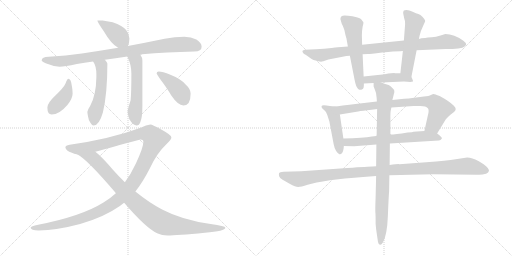
t = 0.00 s
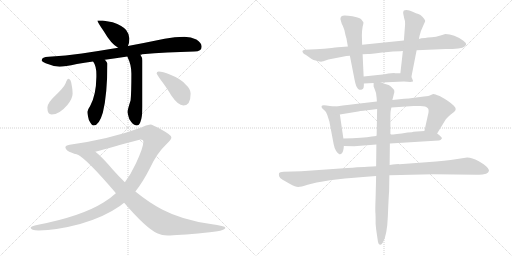
t = 2.74 s
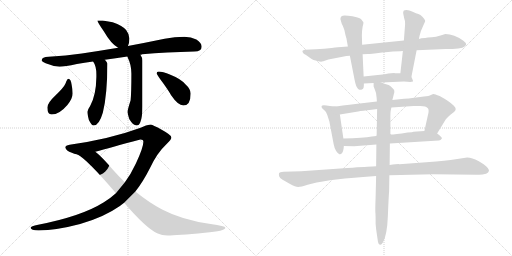
t = 5.48 s
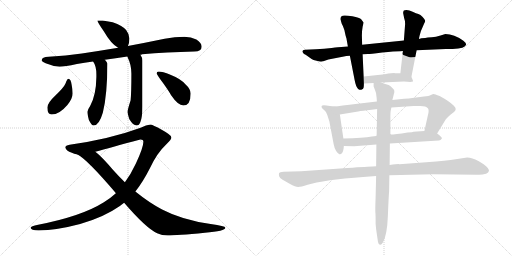
t = 8.23 s
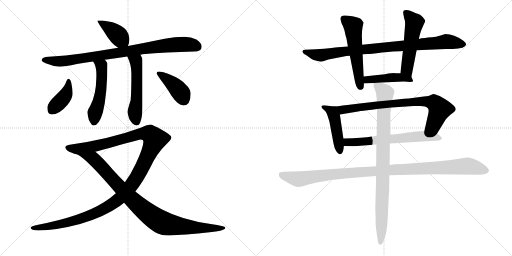
t = 10.97 s
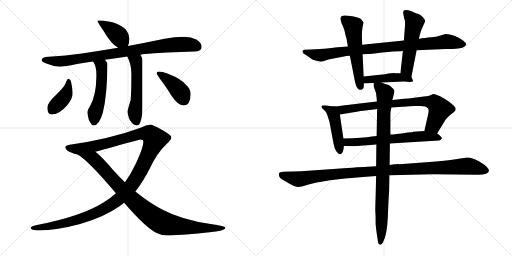
t = 13.71 s

The animated SVG that drew these frames (rendered in a browser with its animation timeline set to each time). Animation: 17 CSS @keyframes rules; one cycle of 13.71 s.

<svg version="1.1" viewBox="0 0 2048 1024" xmlns="http://www.w3.org/2000/svg">
  <g stroke="lightgray" stroke-dasharray="1,1" stroke-width="1" transform="scale(4, 4)">
    <line x1="0" y1="0" x2="256" y2="256"></line>
    <line x1="256" y1="0" x2="0" y2="256"></line>
    <line x1="128" y1="0" x2="128" y2="256"></line>
    <line x1="0" y1="128" x2="256" y2="128"></line>
    <line x1="256" y1="0" x2="512" y2="256"></line>
    <line x1="512" y1="0" x2="256" y2="256"></line>
    <line x1="384" y1="0" x2="384" y2="256"></line>
    <line x1="256" y1="128" x2="512" y2="128"></line>
  </g>
<g transform="scale(1, -1) translate(0, -850)">
   <style type="text/css">
    @keyframes keyframes0 {
      from {
       stroke: black;
       stroke-dashoffset: 398;
       stroke-width: 128;
       }
       56% {
       animation-timing-function: step-end;
       stroke: black;
       stroke-dashoffset: 0;
       stroke-width: 128;
       }
       to {
       stroke: black;
       stroke-width: 1024;
       }
       }
       #make-me-a-hanzi-animation-0 {
         animation: keyframes0 0.573893s both;
         animation-delay: 0.000000s;
         animation-timing-function: linear;
       }
    @keyframes keyframes1 {
      from {
       stroke: black;
       stroke-dashoffset: 878;
       stroke-width: 128;
       }
       74% {
       animation-timing-function: step-end;
       stroke: black;
       stroke-dashoffset: 0;
       stroke-width: 128;
       }
       to {
       stroke: black;
       stroke-width: 1024;
       }
       }
       #make-me-a-hanzi-animation-1 {
         animation: keyframes1 0.964518s both;
         animation-delay: 0.573893s;
         animation-timing-function: linear;
       }
    @keyframes keyframes2 {
      from {
       stroke: black;
       stroke-dashoffset: 515;
       stroke-width: 128;
       }
       63% {
       animation-timing-function: step-end;
       stroke: black;
       stroke-dashoffset: 0;
       stroke-width: 128;
       }
       to {
       stroke: black;
       stroke-width: 1024;
       }
       }
       #make-me-a-hanzi-animation-2 {
         animation: keyframes2 0.669108s both;
         animation-delay: 1.538411s;
         animation-timing-function: linear;
       }
    @keyframes keyframes3 {
      from {
       stroke: black;
       stroke-dashoffset: 534;
       stroke-width: 128;
       }
       63% {
       animation-timing-function: step-end;
       stroke: black;
       stroke-dashoffset: 0;
       stroke-width: 128;
       }
       to {
       stroke: black;
       stroke-width: 1024;
       }
       }
       #make-me-a-hanzi-animation-3 {
         animation: keyframes3 0.684570s both;
         animation-delay: 2.207519s;
         animation-timing-function: linear;
       }
    @keyframes keyframes4 {
      from {
       stroke: black;
       stroke-dashoffset: 400;
       stroke-width: 128;
       }
       57% {
       animation-timing-function: step-end;
       stroke: black;
       stroke-dashoffset: 0;
       stroke-width: 128;
       }
       to {
       stroke: black;
       stroke-width: 1024;
       }
       }
       #make-me-a-hanzi-animation-4 {
         animation: keyframes4 0.575521s both;
         animation-delay: 2.892089s;
         animation-timing-function: linear;
       }
    @keyframes keyframes5 {
      from {
       stroke: black;
       stroke-dashoffset: 403;
       stroke-width: 128;
       }
       57% {
       animation-timing-function: step-end;
       stroke: black;
       stroke-dashoffset: 0;
       stroke-width: 128;
       }
       to {
       stroke: black;
       stroke-width: 1024;
       }
       }
       #make-me-a-hanzi-animation-5 {
         animation: keyframes5 0.577962s both;
         animation-delay: 3.467610s;
         animation-timing-function: linear;
       }
    @keyframes keyframes6 {
      from {
       stroke: black;
       stroke-dashoffset: 1274;
       stroke-width: 128;
       }
       81% {
       animation-timing-function: step-end;
       stroke: black;
       stroke-dashoffset: 0;
       stroke-width: 128;
       }
       to {
       stroke: black;
       stroke-width: 1024;
       }
       }
       #make-me-a-hanzi-animation-6 {
         animation: keyframes6 1.286784s both;
         animation-delay: 4.045572s;
         animation-timing-function: linear;
       }
    @keyframes keyframes7 {
      from {
       stroke: black;
       stroke-dashoffset: 937;
       stroke-width: 128;
       }
       75% {
       animation-timing-function: step-end;
       stroke: black;
       stroke-dashoffset: 0;
       stroke-width: 128;
       }
       to {
       stroke: black;
       stroke-width: 1024;
       }
       }
       #make-me-a-hanzi-animation-7 {
         animation: keyframes7 1.012533s both;
         animation-delay: 5.332356s;
         animation-timing-function: linear;
       }
    @keyframes keyframes8 {
      from {
       stroke: black;
       stroke-dashoffset: 894;
       stroke-width: 128;
       }
       74% {
       animation-timing-function: step-end;
       stroke: black;
       stroke-dashoffset: 0;
       stroke-width: 128;
       }
       to {
       stroke: black;
       stroke-width: 1024;
       }
       }
       #make-me-a-hanzi-animation-8 {
         animation: keyframes8 0.977539s both;
         animation-delay: 6.344889s;
         animation-timing-function: linear;
       }
    @keyframes keyframes9 {
      from {
       stroke: black;
       stroke-dashoffset: 545;
       stroke-width: 128;
       }
       64% {
       animation-timing-function: step-end;
       stroke: black;
       stroke-dashoffset: 0;
       stroke-width: 128;
       }
       to {
       stroke: black;
       stroke-width: 1024;
       }
       }
       #make-me-a-hanzi-animation-9 {
         animation: keyframes9 0.693522s both;
         animation-delay: 7.322428s;
         animation-timing-function: linear;
       }
    @keyframes keyframes10 {
      from {
       stroke: black;
       stroke-dashoffset: 525;
       stroke-width: 128;
       }
       63% {
       animation-timing-function: step-end;
       stroke: black;
       stroke-dashoffset: 0;
       stroke-width: 128;
       }
       to {
       stroke: black;
       stroke-width: 1024;
       }
       }
       #make-me-a-hanzi-animation-10 {
         animation: keyframes10 0.677246s both;
         animation-delay: 8.015950s;
         animation-timing-function: linear;
       }
    @keyframes keyframes11 {
      from {
       stroke: black;
       stroke-dashoffset: 448;
       stroke-width: 128;
       }
       59% {
       animation-timing-function: step-end;
       stroke: black;
       stroke-dashoffset: 0;
       stroke-width: 128;
       }
       to {
       stroke: black;
       stroke-width: 1024;
       }
       }
       #make-me-a-hanzi-animation-11 {
         animation: keyframes11 0.614583s both;
         animation-delay: 8.693196s;
         animation-timing-function: linear;
       }
    @keyframes keyframes12 {
      from {
       stroke: black;
       stroke-dashoffset: 462;
       stroke-width: 128;
       }
       60% {
       animation-timing-function: step-end;
       stroke: black;
       stroke-dashoffset: 0;
       stroke-width: 128;
       }
       to {
       stroke: black;
       stroke-width: 1024;
       }
       }
       #make-me-a-hanzi-animation-12 {
         animation: keyframes12 0.625977s both;
         animation-delay: 9.307779s;
         animation-timing-function: linear;
       }
    @keyframes keyframes13 {
      from {
       stroke: black;
       stroke-dashoffset: 790;
       stroke-width: 128;
       }
       72% {
       animation-timing-function: step-end;
       stroke: black;
       stroke-dashoffset: 0;
       stroke-width: 128;
       }
       to {
       stroke: black;
       stroke-width: 1024;
       }
       }
       #make-me-a-hanzi-animation-13 {
         animation: keyframes13 0.892904s both;
         animation-delay: 9.933756s;
         animation-timing-function: linear;
       }
    @keyframes keyframes14 {
      from {
       stroke: black;
       stroke-dashoffset: 637;
       stroke-width: 128;
       }
       67% {
       animation-timing-function: step-end;
       stroke: black;
       stroke-dashoffset: 0;
       stroke-width: 128;
       }
       to {
       stroke: black;
       stroke-width: 1024;
       }
       }
       #make-me-a-hanzi-animation-14 {
         animation: keyframes14 0.768392s both;
         animation-delay: 10.826660s;
         animation-timing-function: linear;
       }
    @keyframes keyframes15 {
      from {
       stroke: black;
       stroke-dashoffset: 1082;
       stroke-width: 128;
       }
       78% {
       animation-timing-function: step-end;
       stroke: black;
       stroke-dashoffset: 0;
       stroke-width: 128;
       }
       to {
       stroke: black;
       stroke-width: 1024;
       }
       }
       #make-me-a-hanzi-animation-15 {
         animation: keyframes15 1.130534s both;
         animation-delay: 11.595052s;
         animation-timing-function: linear;
       }
    @keyframes keyframes16 {
      from {
       stroke: black;
       stroke-dashoffset: 902;
       stroke-width: 128;
       }
       75% {
       animation-timing-function: step-end;
       stroke: black;
       stroke-dashoffset: 0;
       stroke-width: 128;
       }
       to {
       stroke: black;
       stroke-width: 1024;
       }
       }
       #make-me-a-hanzi-animation-16 {
         animation: keyframes16 0.984049s both;
         animation-delay: 12.725586s;
         animation-timing-function: linear;
       }
</style>
<path d="M 410.5 768.0 L 389.5 768.0 Q 389.5 762.0 414.5 726.0 Q 444.5 674.0 472.5 659.0 C 498.5 644.0 500.5 643.0 511.5 666.0 Q 517.5 676.0 517.5 696.0 Q 517.5 713.0 504.5 730.0 Q 491.5 747.0 450.5 761.0 L 410.5 768.0 Z" fill="lightgray"></path> 
<path d="M 472.5 659.0 Q 394.5 646.0 327.5 636.0 Q 263.5 627.0 194.5 623.0 Q 167.5 623.0 166.5 608.0 Q 167.5 603.0 182.5 597.0 Q 211.5 585.0 238.5 583.0 Q 258.5 583.0 307.5 594.0 Q 336.5 599.0 372.5 604.0 L 419.5 611.0 Q 460.5 617.0 509.5 624.0 L 561.5 631.0 Q 564.5 631.0 568.5 633.0 Q 664.5 641.0 777.5 644.0 Q 806.5 644.0 806.5 663.0 Q 806.5 679.0 785.5 692.0 Q 764.5 703.0 737.5 703.0 Q 699.5 703.0 658.5 695.0 Q 581.5 679.0 511.5 666.0 L 472.5 659.0 Z" fill="lightgray"></path> 
<path d="M 372.5 604.0 Q 385.5 586.0 385.5 552.0 L 385.5 542.0 Q 384.5 469.0 360.5 426.0 Q 350.5 411.0 349.5 403.0 Q 349.5 393.0 355.5 370.0 Q 366.5 348.0 374.5 348.0 Q 396.5 348.0 411.5 400.0 Q 429.5 474.0 429.5 596.0 Q 427.5 602.0 419.5 611.0 C 400.5 634.0 357.5 630.0 372.5 604.0 Z" fill="lightgray"></path> 
<path d="M 509.5 624.0 Q 509.5 623.0 510.5 621.0 Q 525.5 591.0 525.5 556.0 Q 525.5 478.0 522.5 449.0 Q 510.5 412.0 510.5 403.0 Q 510.5 394.0 517.5 373.0 Q 532.5 348.0 546.5 348.0 Q 556.5 348.0 561.5 362.0 Q 569.5 380.0 569.5 424.0 L 569.5 608.0 Q 569.5 620.0 561.5 631.0 C 546.5 657.0 497.5 652.0 509.5 624.0 Z" fill="lightgray"></path> 
<path d="M 273.5 535.0 Q 268.5 535.0 262.5 517.0 Q 255.5 500.0 220.5 467.0 Q 189.5 438.0 189.5 420.0 Q 189.5 392.0 206.5 392.0 Q 237.5 392.0 269.5 430.0 Q 290.5 456.0 290.5 476.0 Q 290.5 492.0 286.5 511.0 Q 283.5 535.0 273.5 535.0 Z" fill="lightgray"></path> 
<path d="M 634.5 564.0 Q 626.5 564.0 626.5 556.0 Q 626.5 554.0 642.5 531.0 Q 670.5 494.0 684.5 469.0 Q 712.5 428.0 733.5 428.0 Q 762.5 428.0 762.5 476.0 Q 762.5 494.0 741.5 513.0 Q 722.5 535.0 681.5 551.0 Q 649.5 564.0 634.5 564.0 Z" fill="lightgray"></path> 
<path d="M 601.5 352.0 Q 585.5 350.0 562.5 339.0 Q 440.5 294.0 278.5 271.0 Q 261.5 268.0 261.5 260.0 Q 263.5 247.0 287.5 239.0 Q 294.5 234.0 310.5 232.0 L 381.5 243.0 Q 438.5 259.0 561.5 292.0 Q 573.5 292.0 573.5 283.0 Q 573.5 260.0 543.5 196.0 Q 523.5 153.0 499.5 121.0 L 463.5 77.0 Q 440.5 56.0 415.5 41.0 Q 326.5 -15.0 152.5 -49.0 Q 122.5 -55.0 122.5 -61.0 Q 122.5 -71.0 154.5 -72.0 Q 226.5 -71.0 320.5 -46.0 Q 415.5 -19.0 479.5 26.0 Q 486.5 31.0 496.5 39.0 L 541.5 84.0 Q 571.5 122.0 598.5 175.0 Q 627.5 238.0 665.5 273.0 Q 685.5 292.0 685.5 300.0 Q 685.5 310.0 648.5 330.0 Q 609.5 352.0 601.5 352.0 Z" fill="lightgray"></path> 
<path d="M 310.5 232.0 Q 349.5 211.0 460.5 81.0 Q 461.5 80.0 463.5 77.0 L 496.5 39.0 Q 584.5 -63.0 628.5 -83.0 Q 647.5 -92.0 670.5 -92.0 Q 706.5 -92.0 819.5 -81.0 Q 901.5 -74.0 901.5 -61.0 Q 901.5 -54.0 842.5 -46.0 Q 728.5 -30.0 648.5 12.0 Q 595.5 40.0 541.5 84.0 L 499.5 121.0 Q 476.5 143.0 452.5 170.0 Q 406.5 224.0 381.5 243.0 C 358.5 263.0 285.5 249.0 310.5 232.0 Z" fill="lightgray"></path> 
<path d="M 1391.5 664.5 L 1365.5 662.5 Q 1356.5 662.5 1326.5 658.5 Q 1297.5 654.5 1263.5 653.5 L 1219.5 651.5 Q 1204.5 649.5 1212.5 638.5 Q 1215.5 634.5 1222.5 631.5 L 1246.5 614.5 Q 1251.5 610.5 1266.5 607.5 Q 1281.5 603.5 1284.5 603.5 Q 1287.5 603.5 1313.5 612.5 L 1375.5 624.5 Q 1382.5 626.5 1399.5 627.5 L 1450.5 633.5 L 1471.5 634.5 Q 1478.5 634.5 1528.5 640.5 Q 1579.5 645.5 1600.5 645.5 L 1611.5 646.5 L 1666.5 649.5 L 1783.5 654.5 L 1810.5 654.5 Q 1861.5 656.5 1864.5 672.5 Q 1865.5 678.5 1853.5 687.5 Q 1816.5 714.5 1781.5 714.5 Q 1741.5 700.5 1711.5 700.5 L 1700.5 698.5 Q 1683.5 698.5 1675.5 694.5 L 1615.5 688.5 L 1448.5 671.5 L 1391.5 664.5 Z" fill="lightgray"></path> 
<path d="M 1361.5 774.5 L 1365.5 760.5 Q 1365.5 758.5 1371.5 746.5 Q 1377.5 733.5 1380.5 716.5 Q 1384.5 699.5 1385.5 698.5 L 1391.5 664.5 L 1399.5 627.5 L 1418.5 530.5 Q 1423.5 503.5 1432.5 494.5 Q 1441.5 488.5 1447.5 492.5 Q 1453.5 495.5 1454.5 500.5 Q 1455.5 505.5 1455.5 516.5 L 1454.5 544.5 L 1450.5 633.5 L 1448.5 671.5 L 1447.5 708.5 Q 1447.5 727.5 1450.5 743.5 Q 1454.5 759.5 1453.5 761.5 L 1445.5 772.5 Q 1438.5 780.5 1409.5 785.5 Q 1380.5 789.5 1370.5 787.5 Q 1361.5 785.5 1361.5 774.5 Z" fill="lightgray"></path> 
<path d="M 1645.5 542.5 L 1666.5 649.5 L 1675.5 694.5 L 1678.5 708.5 Q 1681.5 724.5 1691.5 744.5 L 1697.5 758.5 Q 1701.5 763.5 1700.5 768.5 Q 1699.5 772.5 1690.5 782.5 Q 1681.5 792.5 1673.5 794.5 Q 1665.5 796.5 1650.5 803.5 Q 1636.5 810.5 1626.5 810.5 Q 1616.5 810.5 1614.5 807.5 Q 1612.5 802.5 1612.5 798.5 L 1616.5 778.5 Q 1620.5 768.5 1620.5 754.5 L 1615.5 688.5 L 1611.5 646.5 L 1601.5 557.5 C 1598.5 527.5 1639.5 513.5 1645.5 542.5 Z" fill="lightgray"></path> 
<path d="M 1455.5 516.5 L 1494.5 518.5 L 1525.5 520.5 L 1615.5 524.5 L 1641.5 522.5 L 1651.5 524.5 Q 1654.5 524.5 1645.5 542.5 C 1638.5 557.5 1631.5 557.5 1601.5 557.5 L 1579.5 557.5 Q 1575.5 558.5 1539.5 553.5 L 1454.5 544.5 C 1424.5 541.5 1425.5 514.5 1455.5 516.5 Z" fill="lightgray"></path> 
<path d="M 1337.5 424.5 L 1319.5 426.5 Q 1288.5 431.5 1286.5 426.5 Q 1284.5 421.5 1289.5 416.5 L 1300.5 406.5 Q 1304.5 403.5 1309.5 389.5 L 1317.5 364.5 L 1334.5 274.5 Q 1337.5 257.5 1344.5 246.5 Q 1352.5 234.5 1357.5 233.5 Q 1362.5 231.5 1367.5 237.5 Q 1373.5 243.5 1375.5 266.5 L 1373.5 296.5 L 1359.5 392.5 C 1355.5 422.5 1355.5 422.5 1337.5 424.5 Z" fill="lightgray"></path> 
<path d="M 1507.5 444.5 L 1430.5 435.5 Q 1358.5 426.5 1337.5 424.5 C 1307.5 421.5 1329.5 387.5 1359.5 392.5 L 1432.5 404.5 Q 1448.5 407.5 1486.5 411.5 L 1508.5 414.5 L 1565.5 420.5 L 1654.5 426.5 L 1681.5 426.5 Q 1704.5 426.5 1710.5 418.5 Q 1718.5 412.5 1710.5 384.5 L 1697.5 326.5 C 1690.5 297.5 1732.5 290.5 1748.5 316.5 L 1781.5 370.5 Q 1783.5 374.5 1800.5 390.5 Q 1820.5 404.5 1822.5 411.5 Q 1824.5 418.5 1815.5 427.5 Q 1797.5 445.5 1758.5 466.5 Q 1738.5 474.5 1734.5 474.5 Q 1731.5 474.5 1723.5 470.5 Q 1716.5 466.5 1695.5 464.5 L 1649.5 458.5 Q 1637.5 456.5 1616.5 455.5 L 1569.5 450.5 L 1507.5 444.5 Z" fill="lightgray"></path> 
<path d="M 1375.5 266.5 L 1416.5 265.5 L 1505.5 272.5 L 1559.5 276.5 L 1755.5 288.5 Q 1762.5 288.5 1767.5 296.5 Q 1769.5 301.5 1748.5 316.5 L 1697.5 326.5 L 1653.5 323.5 Q 1651.5 321.5 1630.5 320.5 Q 1579.5 312.5 1561.5 312.5 L 1506.5 306.5 L 1487.5 304.5 Q 1453.5 298.5 1373.5 296.5 C 1343.5 295.5 1345.5 267.5 1375.5 266.5 Z" fill="lightgray"></path> 
<path d="M 1504.5 185.5 L 1490.5 184.5 Q 1475.5 184.5 1389.5 178.5 L 1204.5 165.5 L 1133.5 163.5 Q 1118.5 162.5 1116.5 158.5 Q 1114.5 153.5 1116.5 145.5 Q 1119.5 136.5 1130.5 131.5 L 1158.5 115.5 Q 1182.5 102.5 1192.5 102.5 Q 1203.5 102.5 1230.5 111.5 Q 1258.5 120.5 1319.5 129.5 L 1379.5 136.5 Q 1418.5 140.5 1452.5 142.5 L 1504.5 146.5 L 1557.5 149.5 L 1732.5 153.5 L 1906.5 151.5 Q 1925.5 149.5 1944.5 155.5 Q 1954.5 160.5 1955.5 166.5 Q 1957.5 171.5 1947.5 182.5 Q 1938.5 192.5 1913.5 206.5 Q 1888.5 220.5 1868.5 220.5 L 1802.5 210.5 Q 1778.5 207.5 1744.5 204.5 L 1597.5 193.5 Q 1592.5 194.5 1558.5 190.5 L 1504.5 185.5 Z" fill="lightgray"></path> 
<path d="M 1494.5 518.5 L 1494.5 504.5 L 1498.5 494.5 Q 1506.5 477.5 1506.5 459.5 L 1507.5 444.5 L 1508.5 414.5 L 1506.5 306.5 L 1505.5 272.5 L 1504.5 185.5 L 1504.5 146.5 L 1502.5 64.5 Q 1500.5 8.5 1501.5 0.5 Q 1502.5 -8.5 1502.5 -45.5 Q 1504.5 -69.5 1506.5 -80.5 L 1510.5 -107.5 Q 1511.5 -118.5 1514.5 -124.5 Q 1522.5 -134.5 1531.5 -119.5 Q 1548.5 -90.5 1551.5 -13.5 Q 1554.5 62.5 1556.5 86.5 L 1557.5 149.5 L 1558.5 190.5 L 1559.5 276.5 L 1561.5 312.5 L 1561.5 383.5 Q 1561.5 400.5 1562.5 405.5 L 1565.5 420.5 L 1569.5 450.5 L 1577.5 482.5 Q 1579.5 490.5 1568.5 499.5 Q 1560.5 508.5 1554.5 510.5 L 1537.5 515.5 L 1525.5 520.5 C 1497.5 530.5 1492.5 532.5 1494.5 518.5 Z" fill="lightgray"></path> 
      <clipPath id="make-me-a-hanzi-clip-0">
      <path d="M 410.5 768.0 L 389.5 768.0 Q 389.5 762.0 414.5 726.0 Q 444.5 674.0 472.5 659.0 C 498.5 644.0 500.5 643.0 511.5 666.0 Q 517.5 676.0 517.5 696.0 Q 517.5 713.0 504.5 730.0 Q 491.5 747.0 450.5 761.0 L 410.5 768.0 Z" fill="lightgray"></path>
      </clipPath>
      <path clip-path="url(#make-me-a-hanzi-clip-0)" d="M 394.5 767.0 L 461.5 719.0 L 502.5 676.0 " fill="none" id="make-me-a-hanzi-animation-0" stroke-dasharray="270 540" stroke-linecap="round"></path>

      <clipPath id="make-me-a-hanzi-clip-1">
      <path d="M 472.5 659.0 Q 394.5 646.0 327.5 636.0 Q 263.5 627.0 194.5 623.0 Q 167.5 623.0 166.5 608.0 Q 167.5 603.0 182.5 597.0 Q 211.5 585.0 238.5 583.0 Q 258.5 583.0 307.5 594.0 Q 336.5 599.0 372.5 604.0 L 419.5 611.0 Q 460.5 617.0 509.5 624.0 L 561.5 631.0 Q 564.5 631.0 568.5 633.0 Q 664.5 641.0 777.5 644.0 Q 806.5 644.0 806.5 663.0 Q 806.5 679.0 785.5 692.0 Q 764.5 703.0 737.5 703.0 Q 699.5 703.0 658.5 695.0 Q 581.5 679.0 511.5 666.0 L 472.5 659.0 Z" fill="lightgray"></path>
      </clipPath>
      <path clip-path="url(#make-me-a-hanzi-clip-1)" d="M 174.5 611.0 L 234.5 605.0 L 277.5 608.0 L 701.5 672.0 L 760.5 672.0 L 789.5 662.0 " fill="none" id="make-me-a-hanzi-animation-1" stroke-dasharray="750 1500" stroke-linecap="round"></path>

      <clipPath id="make-me-a-hanzi-clip-2">
      <path d="M 372.5 604.0 Q 385.5 586.0 385.5 552.0 L 385.5 542.0 Q 384.5 469.0 360.5 426.0 Q 350.5 411.0 349.5 403.0 Q 349.5 393.0 355.5 370.0 Q 366.5 348.0 374.5 348.0 Q 396.5 348.0 411.5 400.0 Q 429.5 474.0 429.5 596.0 Q 427.5 602.0 419.5 611.0 C 400.5 634.0 357.5 630.0 372.5 604.0 Z" fill="lightgray"></path>
      </clipPath>
      <path clip-path="url(#make-me-a-hanzi-clip-2)" d="M 380.5 602.0 L 406.5 585.0 L 408.5 552.0 L 399.5 460.0 L 381.5 405.0 L 376.5 361.0 " fill="none" id="make-me-a-hanzi-animation-2" stroke-dasharray="387 774" stroke-linecap="round"></path>

      <clipPath id="make-me-a-hanzi-clip-3">
      <path d="M 509.5 624.0 Q 509.5 623.0 510.5 621.0 Q 525.5 591.0 525.5 556.0 Q 525.5 478.0 522.5 449.0 Q 510.5 412.0 510.5 403.0 Q 510.5 394.0 517.5 373.0 Q 532.5 348.0 546.5 348.0 Q 556.5 348.0 561.5 362.0 Q 569.5 380.0 569.5 424.0 L 569.5 608.0 Q 569.5 620.0 561.5 631.0 C 546.5 657.0 497.5 652.0 509.5 624.0 Z" fill="lightgray"></path>
      </clipPath>
      <path clip-path="url(#make-me-a-hanzi-clip-3)" d="M 516.5 625.0 L 518.5 617.0 L 545.5 600.0 L 546.5 447.0 L 539.5 389.0 L 545.5 363.0 " fill="none" id="make-me-a-hanzi-animation-3" stroke-dasharray="406 812" stroke-linecap="round"></path>

      <clipPath id="make-me-a-hanzi-clip-4">
      <path d="M 273.5 535.0 Q 268.5 535.0 262.5 517.0 Q 255.5 500.0 220.5 467.0 Q 189.5 438.0 189.5 420.0 Q 189.5 392.0 206.5 392.0 Q 237.5 392.0 269.5 430.0 Q 290.5 456.0 290.5 476.0 Q 290.5 492.0 286.5 511.0 Q 283.5 535.0 273.5 535.0 Z" fill="lightgray"></path>
      </clipPath>
      <path clip-path="url(#make-me-a-hanzi-clip-4)" d="M 274.5 528.0 L 264.5 474.0 L 206.5 407.0 " fill="none" id="make-me-a-hanzi-animation-4" stroke-dasharray="272 544" stroke-linecap="round"></path>

      <clipPath id="make-me-a-hanzi-clip-5">
      <path d="M 634.5 564.0 Q 626.5 564.0 626.5 556.0 Q 626.5 554.0 642.5 531.0 Q 670.5 494.0 684.5 469.0 Q 712.5 428.0 733.5 428.0 Q 762.5 428.0 762.5 476.0 Q 762.5 494.0 741.5 513.0 Q 722.5 535.0 681.5 551.0 Q 649.5 564.0 634.5 564.0 Z" fill="lightgray"></path>
      </clipPath>
      <path clip-path="url(#make-me-a-hanzi-clip-5)" d="M 634.5 556.0 L 699.5 507.0 L 725.5 475.0 L 734.5 452.0 " fill="none" id="make-me-a-hanzi-animation-5" stroke-dasharray="275 550" stroke-linecap="round"></path>

      <clipPath id="make-me-a-hanzi-clip-6">
      <path d="M 601.5 352.0 Q 585.5 350.0 562.5 339.0 Q 440.5 294.0 278.5 271.0 Q 261.5 268.0 261.5 260.0 Q 263.5 247.0 287.5 239.0 Q 294.5 234.0 310.5 232.0 L 381.5 243.0 Q 438.5 259.0 561.5 292.0 Q 573.5 292.0 573.5 283.0 Q 573.5 260.0 543.5 196.0 Q 523.5 153.0 499.5 121.0 L 463.5 77.0 Q 440.5 56.0 415.5 41.0 Q 326.5 -15.0 152.5 -49.0 Q 122.5 -55.0 122.5 -61.0 Q 122.5 -71.0 154.5 -72.0 Q 226.5 -71.0 320.5 -46.0 Q 415.5 -19.0 479.5 26.0 Q 486.5 31.0 496.5 39.0 L 541.5 84.0 Q 571.5 122.0 598.5 175.0 Q 627.5 238.0 665.5 273.0 Q 685.5 292.0 685.5 300.0 Q 685.5 310.0 648.5 330.0 Q 609.5 352.0 601.5 352.0 Z" fill="lightgray"></path>
      </clipPath>
      <path clip-path="url(#make-me-a-hanzi-clip-6)" d="M 270.5 259.0 L 314.5 254.0 L 391.5 268.0 L 563.5 315.0 L 599.5 312.0 L 619.5 293.0 L 547.5 141.0 L 495.5 74.0 L 459.5 42.0 L 398.5 5.0 L 339.5 -20.0 L 229.5 -50.0 L 127.5 -62.0 " fill="none" id="make-me-a-hanzi-animation-6" stroke-dasharray="1146 2292" stroke-linecap="round"></path>

      <clipPath id="make-me-a-hanzi-clip-7">
      <path d="M 310.5 232.0 Q 349.5 211.0 460.5 81.0 Q 461.5 80.0 463.5 77.0 L 496.5 39.0 Q 584.5 -63.0 628.5 -83.0 Q 647.5 -92.0 670.5 -92.0 Q 706.5 -92.0 819.5 -81.0 Q 901.5 -74.0 901.5 -61.0 Q 901.5 -54.0 842.5 -46.0 Q 728.5 -30.0 648.5 12.0 Q 595.5 40.0 541.5 84.0 L 499.5 121.0 Q 476.5 143.0 452.5 170.0 Q 406.5 224.0 381.5 243.0 C 358.5 263.0 285.5 249.0 310.5 232.0 Z" fill="lightgray"></path>
      </clipPath>
      <path clip-path="url(#make-me-a-hanzi-clip-7)" d="M 321.5 229.0 L 375.5 213.0 L 527.5 52.0 L 641.5 -37.0 L 666.5 -47.0 L 765.5 -60.0 L 897.5 -61.0 " fill="none" id="make-me-a-hanzi-animation-7" stroke-dasharray="809 1618" stroke-linecap="round"></path>

      <clipPath id="make-me-a-hanzi-clip-8">
      <path d="M 1391.5 664.5 L 1365.5 662.5 Q 1356.5 662.5 1326.5 658.5 Q 1297.5 654.5 1263.5 653.5 L 1219.5 651.5 Q 1204.5 649.5 1212.5 638.5 Q 1215.5 634.5 1222.5 631.5 L 1246.5 614.5 Q 1251.5 610.5 1266.5 607.5 Q 1281.5 603.5 1284.5 603.5 Q 1287.5 603.5 1313.5 612.5 L 1375.5 624.5 Q 1382.5 626.5 1399.5 627.5 L 1450.5 633.5 L 1471.5 634.5 Q 1478.5 634.5 1528.5 640.5 Q 1579.5 645.5 1600.5 645.5 L 1611.5 646.5 L 1666.5 649.5 L 1783.5 654.5 L 1810.5 654.5 Q 1861.5 656.5 1864.5 672.5 Q 1865.5 678.5 1853.5 687.5 Q 1816.5 714.5 1781.5 714.5 Q 1741.5 700.5 1711.5 700.5 L 1700.5 698.5 Q 1683.5 698.5 1675.5 694.5 L 1615.5 688.5 L 1448.5 671.5 L 1391.5 664.5 Z" fill="lightgray"></path>
      </clipPath>
      <path clip-path="url(#make-me-a-hanzi-clip-8)" d="M 1222.5 641.5 L 1283.5 629.5 L 1400.5 647.5 L 1782.5 684.5 L 1855.5 673.5 " fill="none" id="make-me-a-hanzi-animation-8" stroke-dasharray="766 1532" stroke-linecap="round"></path>

      <clipPath id="make-me-a-hanzi-clip-9">
      <path d="M 1361.5 774.5 L 1365.5 760.5 Q 1365.5 758.5 1371.5 746.5 Q 1377.5 733.5 1380.5 716.5 Q 1384.5 699.5 1385.5 698.5 L 1391.5 664.5 L 1399.5 627.5 L 1418.5 530.5 Q 1423.5 503.5 1432.5 494.5 Q 1441.5 488.5 1447.5 492.5 Q 1453.5 495.5 1454.5 500.5 Q 1455.5 505.5 1455.5 516.5 L 1454.5 544.5 L 1450.5 633.5 L 1448.5 671.5 L 1447.5 708.5 Q 1447.5 727.5 1450.5 743.5 Q 1454.5 759.5 1453.5 761.5 L 1445.5 772.5 Q 1438.5 780.5 1409.5 785.5 Q 1380.5 789.5 1370.5 787.5 Q 1361.5 785.5 1361.5 774.5 Z" fill="lightgray"></path>
      </clipPath>
      <path clip-path="url(#make-me-a-hanzi-clip-9)" d="M 1375.5 774.5 L 1412.5 743.5 L 1441.5 504.5 " fill="none" id="make-me-a-hanzi-animation-9" stroke-dasharray="417 834" stroke-linecap="round"></path>

      <clipPath id="make-me-a-hanzi-clip-10">
      <path d="M 1645.5 542.5 L 1666.5 649.5 L 1675.5 694.5 L 1678.5 708.5 Q 1681.5 724.5 1691.5 744.5 L 1697.5 758.5 Q 1701.5 763.5 1700.5 768.5 Q 1699.5 772.5 1690.5 782.5 Q 1681.5 792.5 1673.5 794.5 Q 1665.5 796.5 1650.5 803.5 Q 1636.5 810.5 1626.5 810.5 Q 1616.5 810.5 1614.5 807.5 Q 1612.5 802.5 1612.5 798.5 L 1616.5 778.5 Q 1620.5 768.5 1620.5 754.5 L 1615.5 688.5 L 1611.5 646.5 L 1601.5 557.5 C 1598.5 527.5 1639.5 513.5 1645.5 542.5 Z" fill="lightgray"></path>
      </clipPath>
      <path clip-path="url(#make-me-a-hanzi-clip-10)" d="M 1622.5 801.5 L 1657.5 760.5 L 1627.5 573.5 L 1640.5 551.5 " fill="none" id="make-me-a-hanzi-animation-10" stroke-dasharray="397 794" stroke-linecap="round"></path>

      <clipPath id="make-me-a-hanzi-clip-11">
      <path d="M 1455.5 516.5 L 1494.5 518.5 L 1525.5 520.5 L 1615.5 524.5 L 1641.5 522.5 L 1651.5 524.5 Q 1654.5 524.5 1645.5 542.5 C 1638.5 557.5 1631.5 557.5 1601.5 557.5 L 1579.5 557.5 Q 1575.5 558.5 1539.5 553.5 L 1454.5 544.5 C 1424.5 541.5 1425.5 514.5 1455.5 516.5 Z" fill="lightgray"></path>
      </clipPath>
      <path clip-path="url(#make-me-a-hanzi-clip-11)" d="M 1461.5 523.5 L 1469.5 531.5 L 1568.5 540.5 L 1603.5 540.5 L 1641.5 532.5 L 1645.5 526.5 " fill="none" id="make-me-a-hanzi-animation-11" stroke-dasharray="320 640" stroke-linecap="round"></path>

      <clipPath id="make-me-a-hanzi-clip-12">
      <path d="M 1337.5 424.5 L 1319.5 426.5 Q 1288.5 431.5 1286.5 426.5 Q 1284.5 421.5 1289.5 416.5 L 1300.5 406.5 Q 1304.5 403.5 1309.5 389.5 L 1317.5 364.5 L 1334.5 274.5 Q 1337.5 257.5 1344.5 246.5 Q 1352.5 234.5 1357.5 233.5 Q 1362.5 231.5 1367.5 237.5 Q 1373.5 243.5 1375.5 266.5 L 1373.5 296.5 L 1359.5 392.5 C 1355.5 422.5 1355.5 422.5 1337.5 424.5 Z" fill="lightgray"></path>
      </clipPath>
      <path clip-path="url(#make-me-a-hanzi-clip-12)" d="M 1291.5 422.5 L 1309.5 417.5 L 1326.5 403.5 L 1337.5 382.5 L 1359.5 242.5 " fill="none" id="make-me-a-hanzi-animation-12" stroke-dasharray="334 668" stroke-linecap="round"></path>

      <clipPath id="make-me-a-hanzi-clip-13">
      <path d="M 1507.5 444.5 L 1430.5 435.5 Q 1358.5 426.5 1337.5 424.5 C 1307.5 421.5 1329.5 387.5 1359.5 392.5 L 1432.5 404.5 Q 1448.5 407.5 1486.5 411.5 L 1508.5 414.5 L 1565.5 420.5 L 1654.5 426.5 L 1681.5 426.5 Q 1704.5 426.5 1710.5 418.5 Q 1718.5 412.5 1710.5 384.5 L 1697.5 326.5 C 1690.5 297.5 1732.5 290.5 1748.5 316.5 L 1781.5 370.5 Q 1783.5 374.5 1800.5 390.5 Q 1820.5 404.5 1822.5 411.5 Q 1824.5 418.5 1815.5 427.5 Q 1797.5 445.5 1758.5 466.5 Q 1738.5 474.5 1734.5 474.5 Q 1731.5 474.5 1723.5 470.5 Q 1716.5 466.5 1695.5 464.5 L 1649.5 458.5 Q 1637.5 456.5 1616.5 455.5 L 1569.5 450.5 L 1507.5 444.5 Z" fill="lightgray"></path>
      </clipPath>
      <path clip-path="url(#make-me-a-hanzi-clip-13)" d="M 1342.5 419.5 L 1367.5 411.5 L 1610.5 440.5 L 1707.5 445.5 L 1727.5 441.5 L 1738.5 438.5 L 1759.5 413.5 L 1733.5 349.5 L 1705.5 332.5 " fill="none" id="make-me-a-hanzi-animation-13" stroke-dasharray="662 1324" stroke-linecap="round"></path>

      <clipPath id="make-me-a-hanzi-clip-14">
      <path d="M 1375.5 266.5 L 1416.5 265.5 L 1505.5 272.5 L 1559.5 276.5 L 1755.5 288.5 Q 1762.5 288.5 1767.5 296.5 Q 1769.5 301.5 1748.5 316.5 L 1697.5 326.5 L 1653.5 323.5 Q 1651.5 321.5 1630.5 320.5 Q 1579.5 312.5 1561.5 312.5 L 1506.5 306.5 L 1487.5 304.5 Q 1453.5 298.5 1373.5 296.5 C 1343.5 295.5 1345.5 267.5 1375.5 266.5 Z" fill="lightgray"></path>
      </clipPath>
      <path clip-path="url(#make-me-a-hanzi-clip-14)" d="M 1382.5 274.5 L 1390.5 281.5 L 1662.5 304.5 L 1739.5 303.5 L 1758.5 296.5 " fill="none" id="make-me-a-hanzi-animation-14" stroke-dasharray="509 1018" stroke-linecap="round"></path>

      <clipPath id="make-me-a-hanzi-clip-15">
      <path d="M 1504.5 185.5 L 1490.5 184.5 Q 1475.5 184.5 1389.5 178.5 L 1204.5 165.5 L 1133.5 163.5 Q 1118.5 162.5 1116.5 158.5 Q 1114.5 153.5 1116.5 145.5 Q 1119.5 136.5 1130.5 131.5 L 1158.5 115.5 Q 1182.5 102.5 1192.5 102.5 Q 1203.5 102.5 1230.5 111.5 Q 1258.5 120.5 1319.5 129.5 L 1379.5 136.5 Q 1418.5 140.5 1452.5 142.5 L 1504.5 146.5 L 1557.5 149.5 L 1732.5 153.5 L 1906.5 151.5 Q 1925.5 149.5 1944.5 155.5 Q 1954.5 160.5 1955.5 166.5 Q 1957.5 171.5 1947.5 182.5 Q 1938.5 192.5 1913.5 206.5 Q 1888.5 220.5 1868.5 220.5 L 1802.5 210.5 Q 1778.5 207.5 1744.5 204.5 L 1597.5 193.5 Q 1592.5 194.5 1558.5 190.5 L 1504.5 185.5 Z" fill="lightgray"></path>
      </clipPath>
      <path clip-path="url(#make-me-a-hanzi-clip-15)" d="M 1124.5 152.5 L 1193.5 133.5 L 1423.5 161.5 L 1871.5 186.5 L 1943.5 167.5 " fill="none" id="make-me-a-hanzi-animation-15" stroke-dasharray="954 1908" stroke-linecap="round"></path>

      <clipPath id="make-me-a-hanzi-clip-16">
      <path d="M 1494.5 518.5 L 1494.5 504.5 L 1498.5 494.5 Q 1506.5 477.5 1506.5 459.5 L 1507.5 444.5 L 1508.5 414.5 L 1506.5 306.5 L 1505.5 272.5 L 1504.5 185.5 L 1504.5 146.5 L 1502.5 64.5 Q 1500.5 8.5 1501.5 0.5 Q 1502.5 -8.5 1502.5 -45.5 Q 1504.5 -69.5 1506.5 -80.5 L 1510.5 -107.5 Q 1511.5 -118.5 1514.5 -124.5 Q 1522.5 -134.5 1531.5 -119.5 Q 1548.5 -90.5 1551.5 -13.5 Q 1554.5 62.5 1556.5 86.5 L 1557.5 149.5 L 1558.5 190.5 L 1559.5 276.5 L 1561.5 312.5 L 1561.5 383.5 Q 1561.5 400.5 1562.5 405.5 L 1565.5 420.5 L 1569.5 450.5 L 1577.5 482.5 Q 1579.5 490.5 1568.5 499.5 Q 1560.5 508.5 1554.5 510.5 L 1537.5 515.5 L 1525.5 520.5 C 1497.5 530.5 1492.5 532.5 1494.5 518.5 Z" fill="lightgray"></path>
      </clipPath>
      <path clip-path="url(#make-me-a-hanzi-clip-16)" d="M 1502.5 511.5 L 1540.5 474.5 L 1522.5 -118.5 " fill="none" id="make-me-a-hanzi-animation-16" stroke-dasharray="774 1548" stroke-linecap="round"></path>

</g>
</svg>
